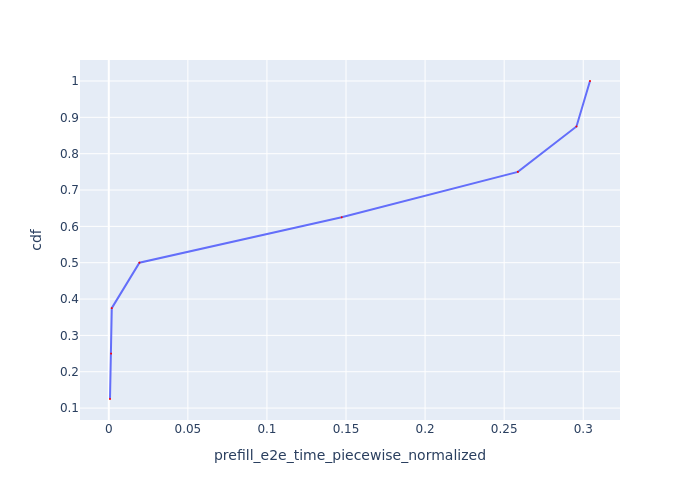

The data file committed next to this chart (first rows):
Request Id, prefill_e2e_time_piecewise_normalized, cdf
0_4, 0.0007594, 0.125
0_6, 0.001441, 0.25
0_0, 0.001881, 0.375
0_5, 0.01937, 0.5
0_7, 0.1473, 0.625
0_2, 0.2587, 0.75
0_3, 0.2957, 0.875
0_1, 0.3043, 1.0
